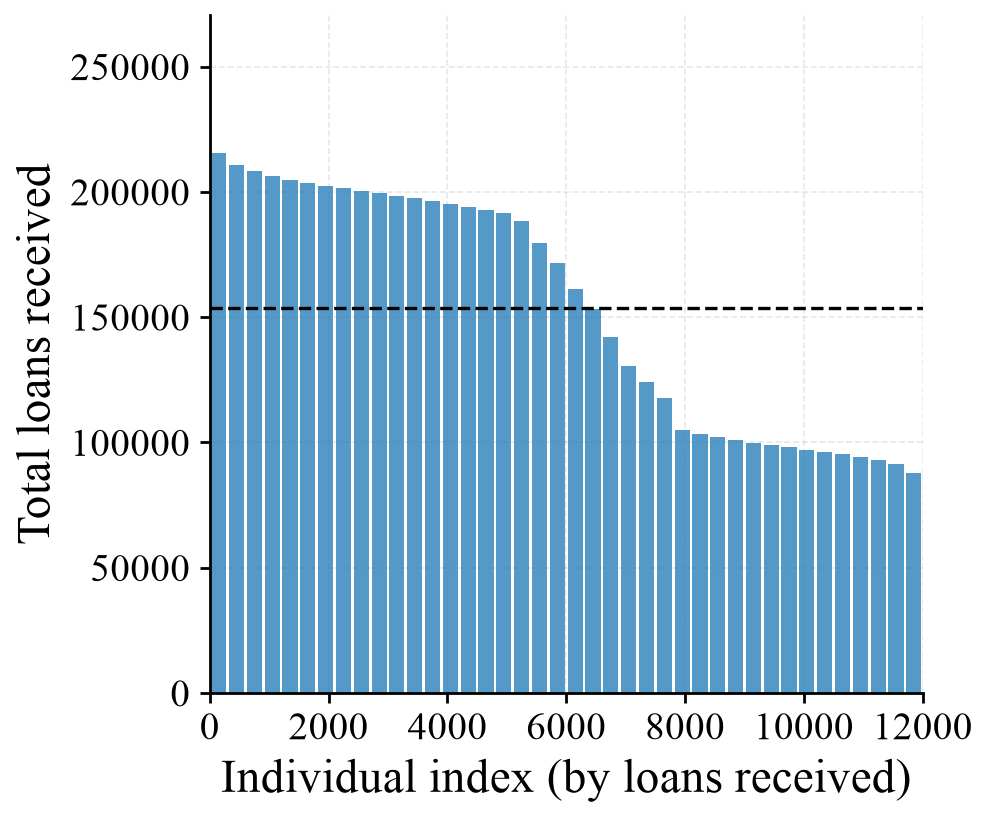

The table this chart was drawn from, first rows:
bin_left, bin_right, loans_mean, loans_std
0, 300, 215477, 50809
300, 600, 210537, 50080
600, 900, 208141, 49743
900, 1200, 206379, 49473
1200, 1500, 204902, 49250
1500, 1800, 203639, 49032
1800, 2100, 202506, 48868
2100, 2400, 201443, 48710
2400, 2700, 200413, 48527
2700, 3000, 199412, 48355
3000, 3300, 198421, 48203
3300, 3600, 197411, 48023
3600, 3900, 196357, 47815
3900, 4200, 195254, 47630
4200, 4500, 194149, 47441
4500, 4800, 192938, 47195
4800, 5100, 191515, 46911
5100, 5400, 188494, 46525
5400, 5700, 179408, 51741
5700, 6000, 171551, 58872
6000, 6300, 161230, 64575
6300, 6600, 153209, 70296
6600, 6900, 141939, 75552
6900, 7200, 130511, 72052
7200, 7500, 123980, 70140
7500, 7800, 117563, 69002
7800, 8100, 105024, 75661
8100, 8400, 103303, 75096
8400, 8700, 101975, 74556
8700, 9000, 100855, 74044
9000, 9300, 99819, 73596
9300, 9600, 98893, 73157
9600, 9900, 97968, 72746
9900, 10200, 97116, 72335
10200, 10500, 96186, 71925
10500, 10800, 95216, 71458
10800, 11100, 94159, 70956
11100, 11400, 92878, 70373
11400, 11700, 91228, 69590
11700, 12000, 87886, 68045
